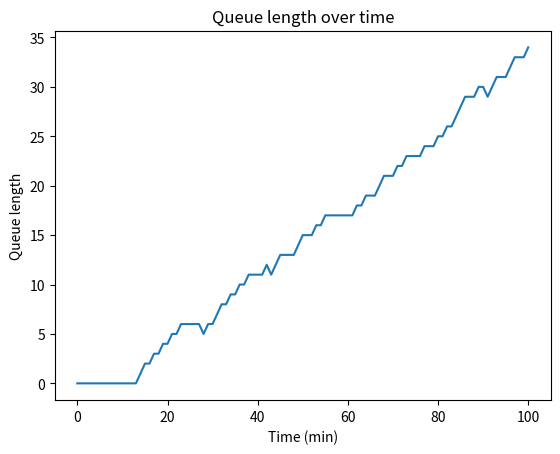

Write the Python code that produced this figure.
import random
import numpy as np
import matplotlib.pyplot as plt


class Customer:
    def __init__(self, id):
        self.id = id
        self.arrival_time = 0.0
        self.service_time = 0.0
        self.service_start_time = 0.0
        self.departure_time = 0.0  # leaving time from bank
        self.wait_time = 0.0  # time spent in queue

    def __repr__(self):
        return f"Customer {self.id}"


class Queue:
    def __init__(self):
        self.customers = []

    def enqueue(self, customer):
        self.customers.append(customer)
        # print customer details for debugging
        print(f"Customer {customer.id} details:")
        print(f"Arrival time: {customer.arrival_time:.2f}")
        print(f"Service time: {customer.service_time:.2f}")
        print(f"Service start time: {customer.service_start_time:.2f}")
        print(f"Departure time: {customer.departure_time:.2f}")
        print(f"Wait time: {customer.wait_time:.2f}")

    def dequeue(self):
        if not self.customers:
            return None

        customer = self.customers.pop(0)  # FIFO
        print("Dequeue method called. CUSTOMER SHOULD BE SERVED. (DEQUEUE)")
        print(f"Customer {customer.id} details:")
        print(f"Arrival time: {customer.arrival_time:.2f}")
        print(f"Service time: {customer.service_time:.2f}")
        print(f"Service start time: {customer.service_start_time:.2f}")
        print(f"Departure time: {customer.departure_time:.2f}")
        print(f"Wait time: {customer.wait_time:.2f}")
        return customer


def simulate_MMn(sim_time, arrival_rate, service_rate, num_servers):

    print(f"MMC queue simulation started.")
    queue = Queue()
    servers_busy = [False] * num_servers
    next_departure_time = [float('inf')] * num_servers
    arrival_interval = 1 / arrival_rate
    service_interval = 1 / service_rate
    next_arrival_time = random.expovariate(arrival_interval)
    time = 0  # current time
    queue_history = []  # queue length history
    total_customers = 0  # total number of customers in the system
    total_wait_time = 0  # total wait time
    total_customers_waiting = 0  # total number of customers waiting in queue
    next_service_start_time = [float('inf')] * num_servers
    service_time = 0.0  # total service time
    while time < sim_time:

        print(f"TIME: {time:.2f}")
        print(f"\nNEXT ARRIVAL TIME: {next_arrival_time:.2f}")
        print(f"NEXT DEPARTURE TIME: {next_departure_time}")

        # handle arrival event
        if time >= next_arrival_time:

            customer = Customer(total_customers + 1)
            customer.service_time = random.expovariate(service_interval) + 0.3
            service_time = service_time + customer.service_time
            customer.arrival_time = time

            served = False
            # check if any server is free
            for i in range(num_servers):
                if not servers_busy[i]:
                    servers_busy[i] = True
                    customer.service_start_time = customer.arrival_time
                    customer.departure_time = customer.service_start_time + customer.service_time
                    next_departure_time[i] = customer.departure_time
                    customer.wait_time = 0.0
                    next_service_start_time[i] = customer.departure_time

                    served = True
                    print(
                        "\n\nServer is not busy. CUSTOMER SHOULD BE SERVED immediately.")
                    print(
                        f"Next departure time for server {i}: {next_departure_time[i]:.2f}")

                    # print customer details for debugging
                    print(f"\n\nCustomer {customer.id} details:")
                    print(f"Arrival time: {customer.arrival_time:.2f}")
                    print(f"Service time: {customer.service_time:.2f}")
                    print(
                        f"Service start time: {customer.service_start_time:.2f}")
                    print(f"Departure time: {customer.departure_time:.2f}")
                    print(f"Wait time: {customer.wait_time:.2f}")
                    break
            # if all servers are busy
            if not served:

                if len(queue.customers) >= 1:
                    # print last customer in queue departure time
                    print(
                        f"Last customer in queue departure time: {queue.customers[-1].departure_time:.2f}")

                    for i in range(num_servers):
                        if (next_service_start_time[i] == queue.customers[-1].service_start_time):
                            next_service_start_time[i] = queue.customers[-1].departure_time
                            customer.service_start_time = min(
                                next_service_start_time)
                            break
                else:  # if queue is empty
                    customer.service_start_time = min(next_departure_time)

                customer.departure_time = customer.service_start_time + customer.service_time
                customer.wait_time = customer.service_start_time - customer.arrival_time
                print("Servers are busy. CUSTOMER SHOULD WAIT IN QUEUE. (ENQUEUE)")
                queue.enqueue(customer)

                total_customers_waiting += 1  # increment total number of customers waiting in queue
                total_wait_time += customer.wait_time   # increment total wait time
                print(
                    f"Total customers waiting: {total_customers_waiting}, total wait time: {total_wait_time:.2f}")

            total_customers += 1
            print(f"\n\nTotal customers in the system: {total_customers}")
            next_arrival_time = time + random.expovariate(arrival_rate)
            print(f"NEXT ARRIVAL TIME: {next_arrival_time:.2f}")

        # handle departure event
        for i in range(num_servers):
            if time >= next_departure_time[i]:
                customer = queue.dequeue()
                if customer is not None:  # if queue is not empty

                    next_departure_time[i] = customer.departure_time
                    print(
                        f"Next departure time for server {i}: {next_departure_time[i]:.2f}")

                else:  # if queue is empty
                    servers_busy[i] = False
                    next_departure_time[i] = float('inf')
                    print(f"Server {i} is now idle.")

        # append queue length to history
        queue_history.append(len(queue.customers))
        # print queue length history
        print(f"\n\nQUEUE HISTORY: {queue_history}")
        print(f"QUEUE LENGTH: {len(queue.customers)}")  # print queue length
        print(f"QUEUE CUSTOMERS: {queue.customers}")  # print queue customers
        time += 0.1
        print("*************************************************************************")

    avg_wait_time = total_wait_time / total_customers
    print(f"Average wait time: {avg_wait_time:.2f}")
    print("MMn queue simulation ended.")

    # calculate performance metrics
    avg_queue_length = np.mean(len(queue.customers))
    avg_service_time = np.mean(service_time)
    avg_wait_time = avg_queue_length / \
        (arrival_rate * num_servers - service_rate)
    avg_system_time = avg_service_time + avg_wait_time
    utilization = arrival_rate / (service_rate * num_servers)

    # print results
    print("Simulation results:")
    print(f"  Average queue length: {avg_queue_length:.2f}")

    # plot the queue length over time
    plt.plot(queue_history)
    plt.title("Queue length over time")
    plt.xlabel("Time (min)")
    plt.ylabel("Queue length")
    plt.show()


simulate_MMn(10, 5, 2, 3)
